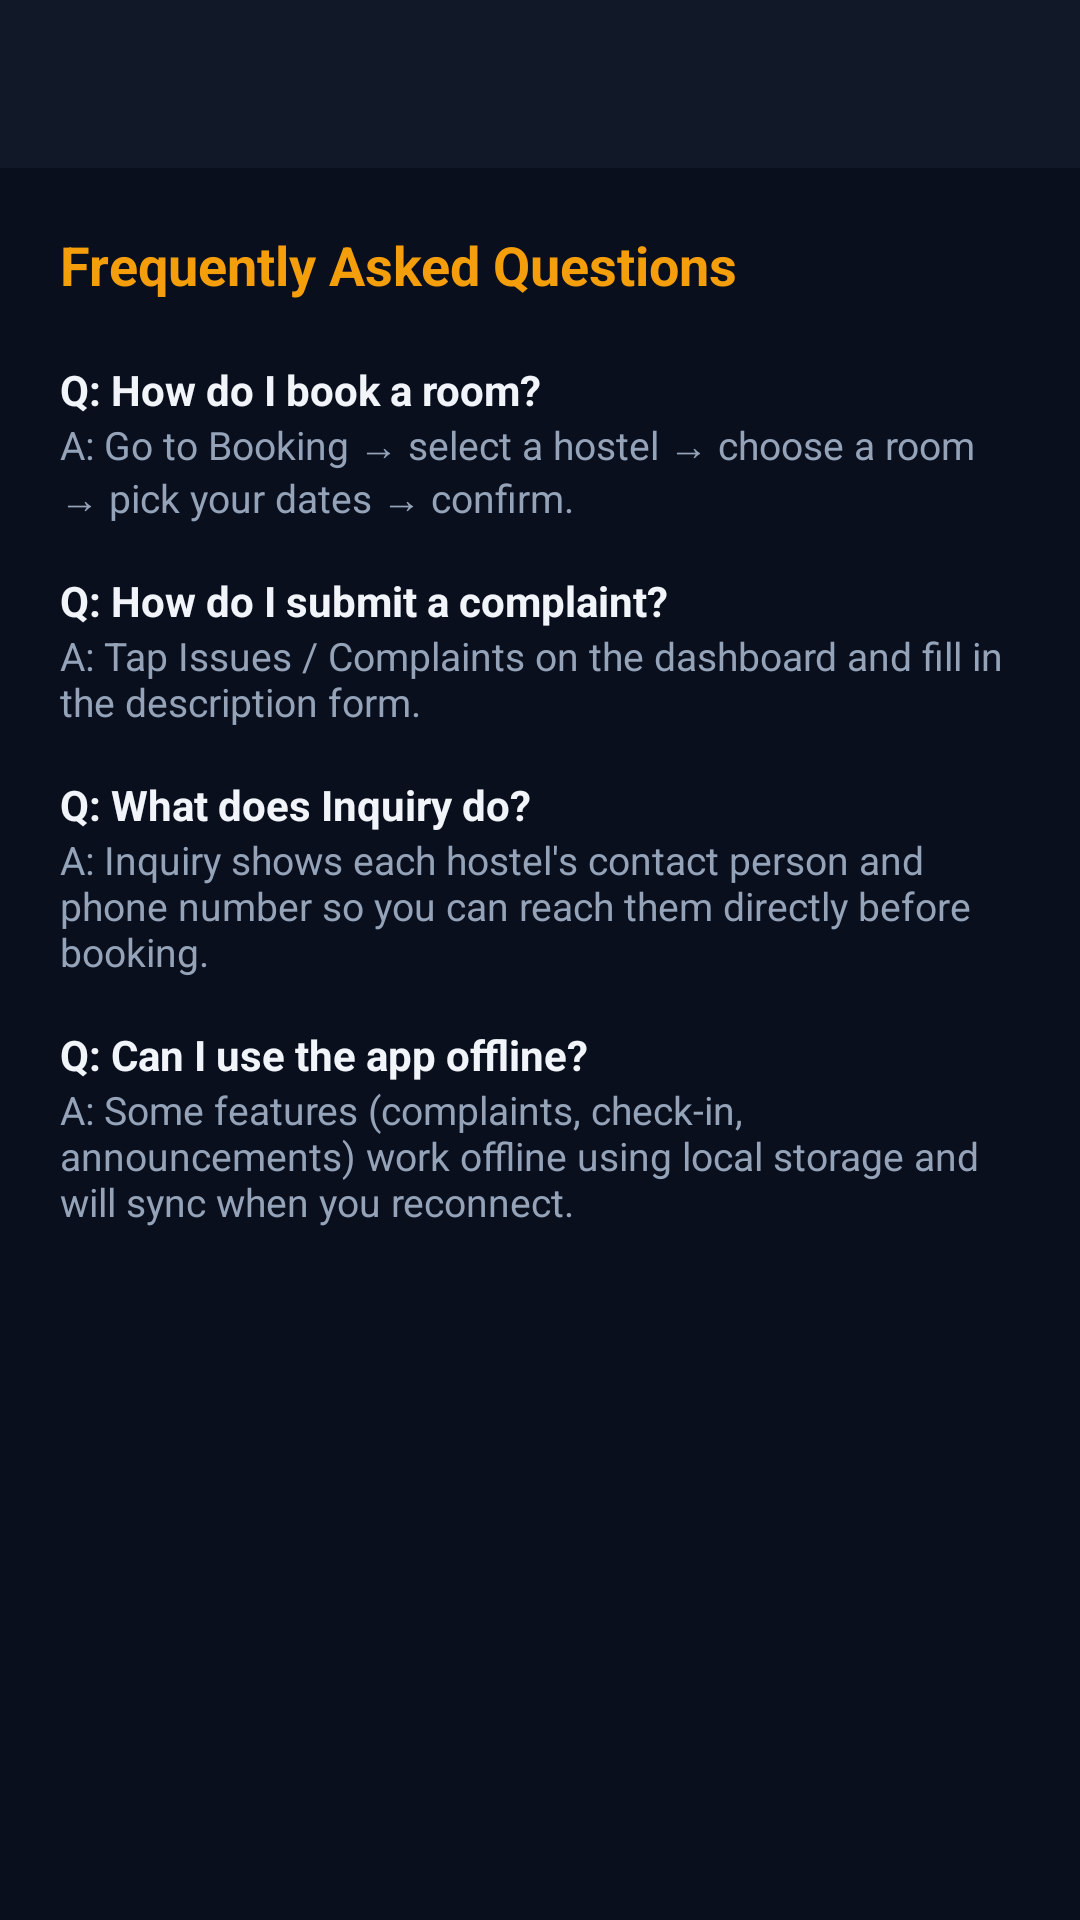

Produce the Android XML layout that renders to this screen, including the resource entries it uses.
<!-- AndroidManifest.xml: application theme Theme.HostelMS -->
<!-- res/layout/activity_faq.xml -->
<?xml version="1.0" encoding="utf-8"?>
<LinearLayout xmlns:android="http://schemas.android.com/apk/res/android"
    android:layout_width="match_parent" android:layout_height="match_parent"
    android:background="@color/colorPrimaryDark" android:orientation="vertical">
    <androidx.appcompat.widget.Toolbar android:id="@+id/toolbar"
        android:layout_width="match_parent" android:layout_height="?attr/actionBarSize"
        android:background="@color/colorSurface"/>
    <ScrollView android:layout_width="match_parent" android:layout_height="match_parent">
        <LinearLayout android:layout_width="match_parent" android:layout_height="wrap_content"
            android:orientation="vertical" android:padding="20dp">
            <TextView android:text="Frequently Asked Questions"
                android:textSize="18sp" android:textStyle="bold" android:textColor="@color/colorAccent"
                android:layout_width="wrap_content" android:layout_height="wrap_content"
                android:layout_marginBottom="20dp"/>
            <TextView android:text="Q: How do I book a room?"
                android:textSize="14sp" android:textStyle="bold" android:textColor="@color/colorText"
                android:layout_width="wrap_content" android:layout_height="wrap_content"/>
            <TextView android:text="A: Go to Booking → select a hostel → choose a room → pick your dates → confirm."
                android:textSize="13sp" android:textColor="@color/colorMuted"
                android:layout_marginBottom="16dp"
                android:layout_width="wrap_content" android:layout_height="wrap_content"/>
            <TextView android:text="Q: How do I submit a complaint?"
                android:textSize="14sp" android:textStyle="bold" android:textColor="@color/colorText"
                android:layout_width="wrap_content" android:layout_height="wrap_content"/>
            <TextView android:text="A: Tap Issues / Complaints on the dashboard and fill in the description form."
                android:textSize="13sp" android:textColor="@color/colorMuted"
                android:layout_marginBottom="16dp"
                android:layout_width="wrap_content" android:layout_height="wrap_content"/>
            <TextView android:text="Q: What does Inquiry do?"
                android:textSize="14sp" android:textStyle="bold" android:textColor="@color/colorText"
                android:layout_width="wrap_content" android:layout_height="wrap_content"/>
            <TextView android:text="A: Inquiry shows each hostel's contact person and phone number so you can reach them directly before booking."
                android:textSize="13sp" android:textColor="@color/colorMuted"
                android:layout_marginBottom="16dp"
                android:layout_width="wrap_content" android:layout_height="wrap_content"/>
            <TextView android:text="Q: Can I use the app offline?"
                android:textSize="14sp" android:textStyle="bold" android:textColor="@color/colorText"
                android:layout_width="wrap_content" android:layout_height="wrap_content"/>
            <TextView android:text="A: Some features (complaints, check-in, announcements) work offline using local storage and will sync when you reconnect."
                android:textSize="13sp" android:textColor="@color/colorMuted"
                android:layout_width="wrap_content" android:layout_height="wrap_content"/>
        </LinearLayout>
    </ScrollView>
</LinearLayout>
<!-- resources referenced by this layout -->
<resources>
  <color name="colorAccent">#F59E0B</color>
  <color name="colorMuted">#94A3B8</color>
  <color name="colorPrimaryDark">#0A0F1E</color>
  <color name="colorSurface">#111827</color>
  <color name="colorText">#F1F5F9</color>
  <style name="Theme.HostelMS" parent="Theme.MaterialComponents.DayNight.NoActionBar">
          <item name="colorPrimary">@color/colorPrimary</item>
          <item name="colorPrimaryVariant">@color/colorPrimaryDark</item>
          <item name="colorOnPrimary">@color/white</item>
          <item name="colorSecondary">@color/colorAccent</item>
          <item name="android:windowBackground">@color/colorPrimaryDark</item>
          <item name="android:statusBarColor">@color/colorPrimaryDark</item>
          <item name="android:navigationBarColor">@color/colorPrimaryDark</item>
      </style>
  <color name="colorPrimary">#1A2235</color>
  <color name="white">#FFFFFF</color>
</resources>
